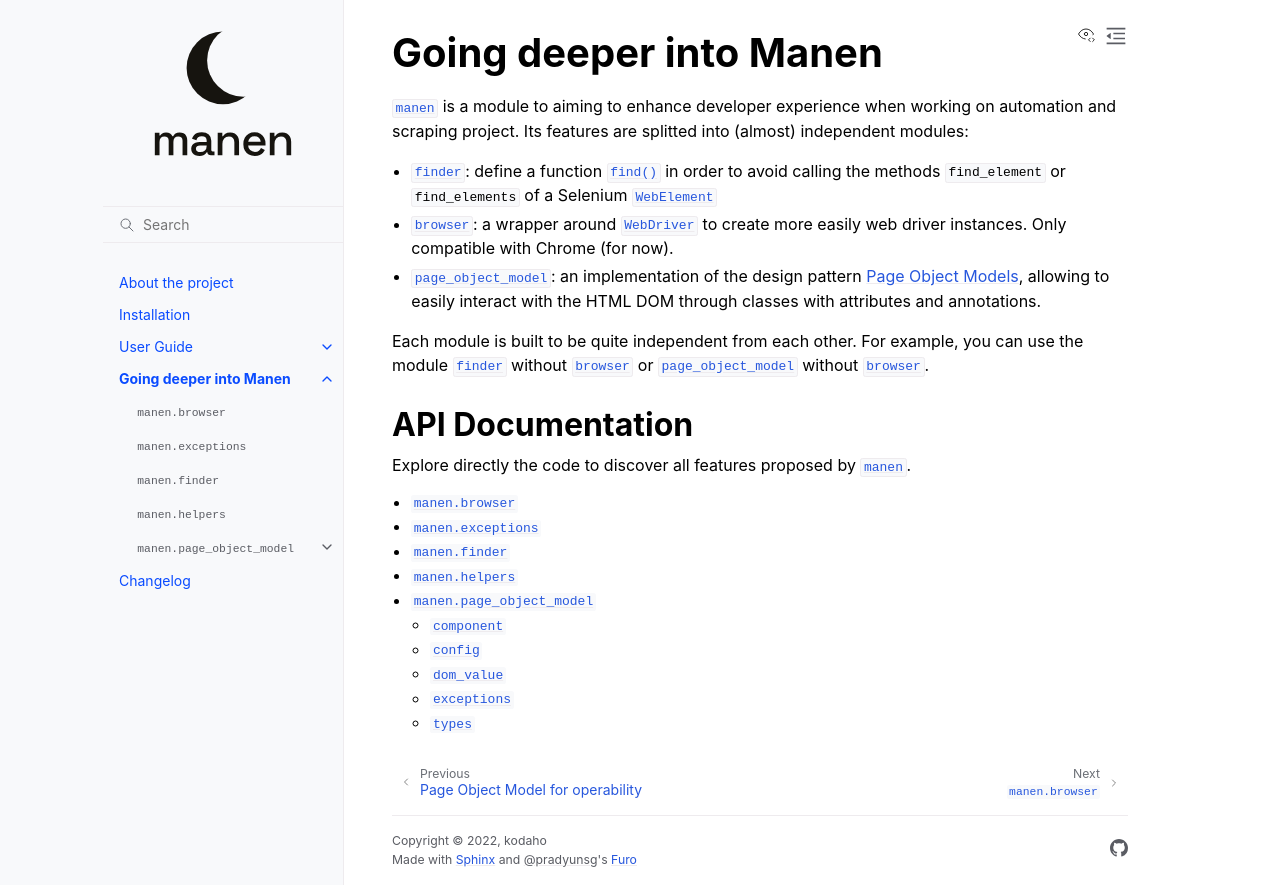

repository: kodaho/manen · page: docs/manen/manen.html · generator: sphinx

Going deeper into Manen
=======================

.. automodule:: manen


API Documentation
-----------------

Explore directly the code to discover all features proposed by :py:mod:`manen`.

.. toctree::
   :maxdepth: 2
   :titlesonly:

   ./manen.browser.rst
   ./manen.exceptions.rst
   ./manen.finder.rst
   ./manen.helpers.rst
   ./manen.page_object_model.rst
